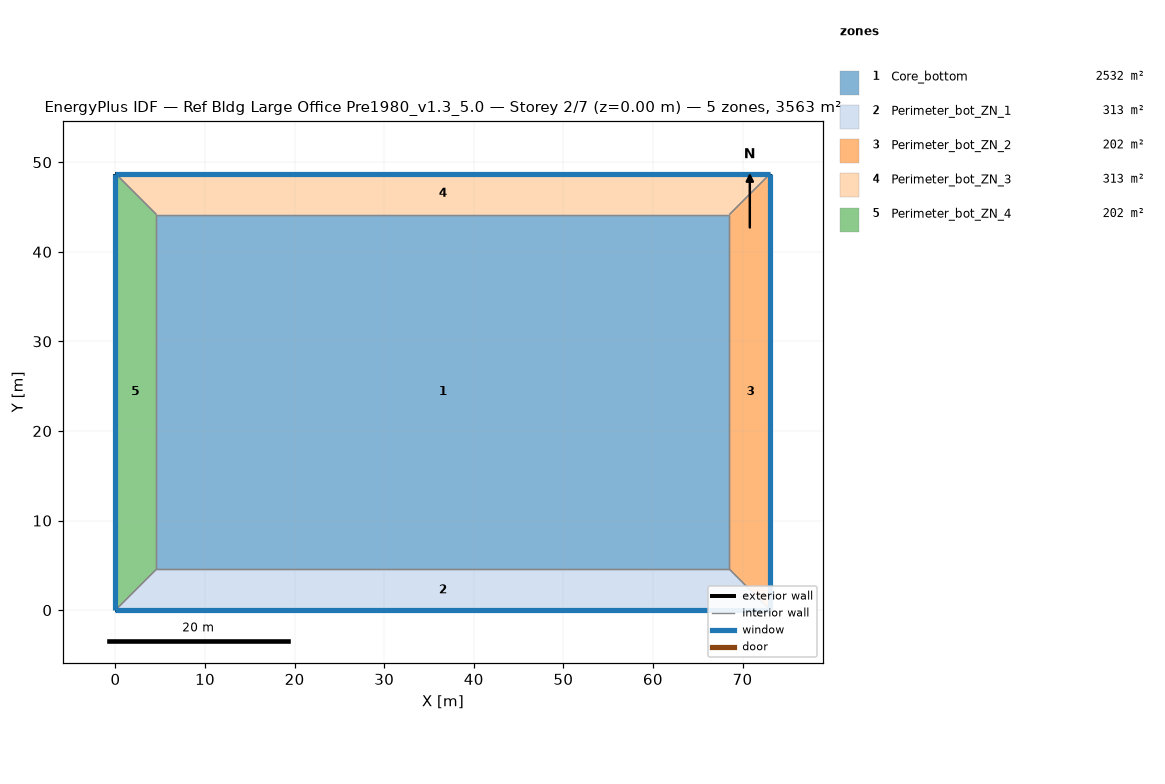
=== STOREY PLAN SPEC (per zone: floor XY polygon, exterior-wall plan segments, windows/doors) ===
zone 1: Core_bottom  (2532.3 m²)
  floor: (68.53, 44.16) (68.53, 4.57) (4.57, 4.57) (4.57, 44.16)
  interior walls: 4
zone 2: Perimeter_bot_ZN_1  (313.4 m²)
  floor: (68.53, 4.57) (73.11, 0.00) (0.00, 0.00) (4.57, 4.57)
  exterior wall: (0.00, 0.00) – (73.11, 0.00)  [73.1 m]
    window: (0.00, 0.00) – (73.11, 0.00)  [115.9 m²]
  interior walls: 3
zone 3: Perimeter_bot_ZN_2  (202.0 m²)
  floor: (68.53, 44.16) (73.11, 48.74) (73.11, 0.00) (68.53, 4.57)
  exterior wall: (73.11, 0.00) – (73.11, 48.74)  [48.7 m]
    window: (73.11, 0.00) – (73.11, 48.74)  [77.3 m²]
  interior walls: 3
zone 4: Perimeter_bot_ZN_3  (313.4 m²)
  floor: (4.57, 44.16) (0.00, 48.74) (73.11, 48.74) (68.53, 44.16)
  exterior wall: (73.11, 48.74) – (0.00, 48.74)  [73.1 m]
    window: (73.11, 48.74) – (0.00, 48.74)  [115.9 m²]
  interior walls: 3
zone 5: Perimeter_bot_ZN_4  (202.0 m²)
  floor: (4.57, 4.57) (0.00, 0.00) (0.00, 48.74) (4.57, 44.16)
  exterior wall: (0.00, 48.74) – (0.00, 0.00)  [48.7 m]
    window: (0.00, 48.74) – (0.00, 0.00)  [77.3 m²]
  interior walls: 3

=== DERIVED (storey summary) ===
Building: Ref Bldg Large Office Pre1980_v1.3_5.0
Storey: 2 of 7  (floor level z = 0.00 m)
Storey gross floor area: 3563.1 m²
Zones on this storey: 5
  - Core_bottom: floor 2532.3 m²
  - Perimeter_bot_ZN_1: floor 313.4 m²; exterior wall 73.1 m (200.6 m²); 1 window(s) 115.9 m²; WWR 57.8%
  - Perimeter_bot_ZN_2: floor 202.0 m²; exterior wall 48.7 m (133.7 m²); 1 window(s) 77.3 m²; WWR 57.8%
  - Perimeter_bot_ZN_3: floor 313.4 m²; exterior wall 73.1 m (200.6 m²); 1 window(s) 115.9 m²; WWR 57.8%
  - Perimeter_bot_ZN_4: floor 202.0 m²; exterior wall 48.7 m (133.7 m²); 1 window(s) 77.3 m²; WWR 57.8%
Zone adjacency (shared interzone walls):
  - Core_bottom ↔ Perimeter_bot_ZN_1
  - Core_bottom ↔ Perimeter_bot_ZN_2
  - Core_bottom ↔ Perimeter_bot_ZN_3
  - Core_bottom ↔ Perimeter_bot_ZN_4
  - Perimeter_bot_ZN_1 ↔ Perimeter_bot_ZN_2
  - Perimeter_bot_ZN_1 ↔ Perimeter_bot_ZN_4
  - Perimeter_bot_ZN_2 ↔ Perimeter_bot_ZN_3
  - Perimeter_bot_ZN_3 ↔ Perimeter_bot_ZN_4